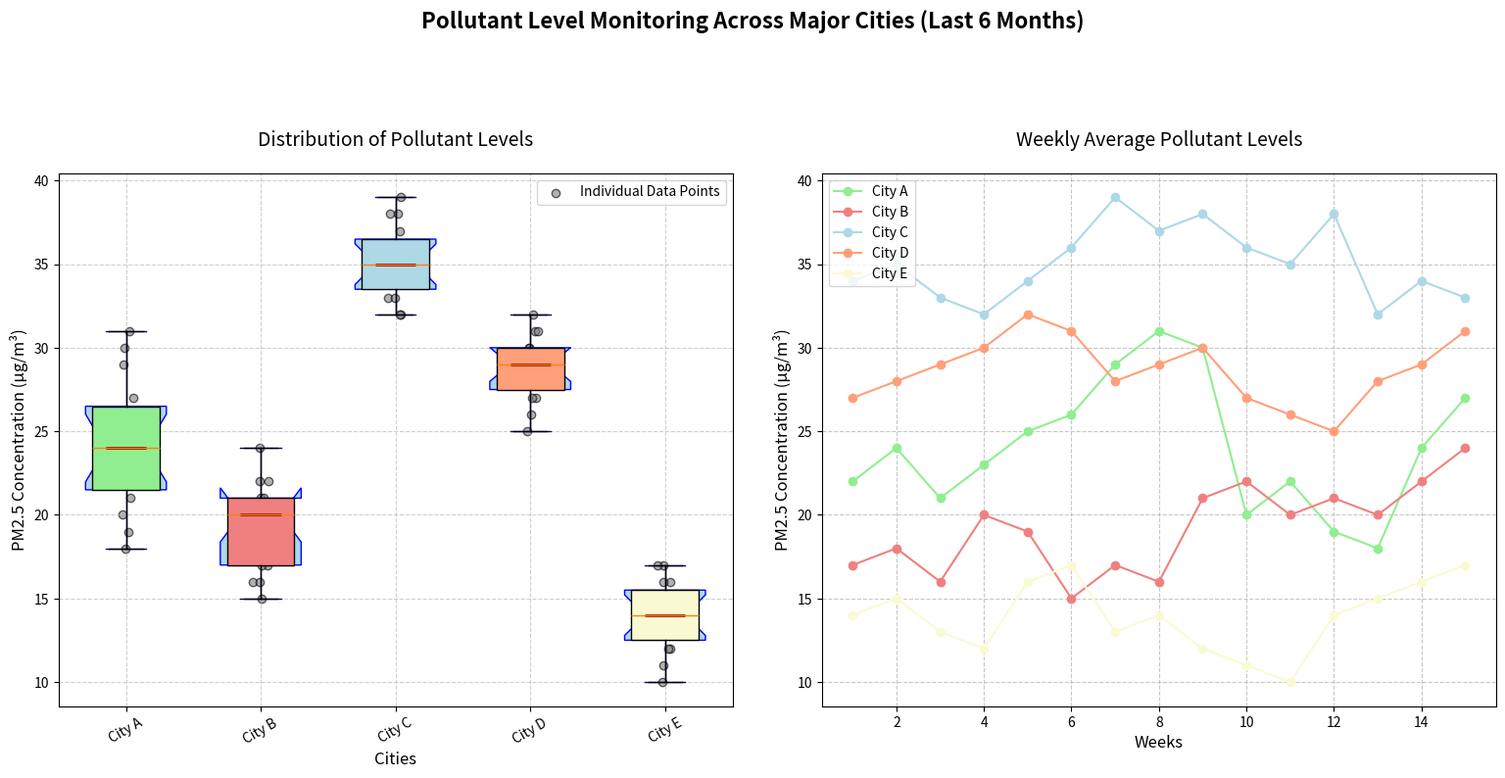

Source code (Python):
import matplotlib.pyplot as plt
import numpy as np

# Backstory: A local environmental agency is monitoring the levels of different pollutants in five major cities. 
# The data collected over a six-month period illustrates the variability and distribution of these pollutants.

# Pollutant data for each city (PM2.5 concentration in µg/m³)
pollutants_data = {
    "City A": [22, 24, 21, 23, 25, 26, 29, 31, 30, 20, 22, 19, 18, 24, 27],
    "City B": [17, 18, 16, 20, 19, 15, 17, 16, 21, 22, 20, 21, 20, 22, 24],
    "City C": [34, 35, 33, 32, 34, 36, 39, 37, 38, 36, 35, 38, 32, 34, 33],
    "City D": [27, 28, 29, 30, 32, 31, 28, 29, 30, 27, 26, 25, 28, 29, 31],
    "City E": [14, 15, 13, 12, 16, 17, 13, 14, 12, 11, 10, 14, 15, 16, 17]
}

# Convert pollutant data into a list format suitable for plotting
data = [pollutants_data[city] for city in pollutants_data]
cities = list(pollutants_data.keys())

# Create the box plot with additional subplot line plot for average pollutant levels over months
fig, ax = plt.subplots(1, 2, figsize=(16, 8))
fig.suptitle('Pollutant Level Monitoring Across Major Cities (Last 6 Months)', fontsize=16, weight='bold', y=1.02)

# Box plot
ax[0].boxplot(data, patch_artist=True, notch=True, vert=True, widths=0.6,
              boxprops=dict(facecolor='lightblue', color='blue'),
              whiskerprops=dict(color='darkblue'), capprops=dict(color='darkblue'),
              medianprops=dict(color='darkred', linewidth=2))

# Colors for each city’s box plot
colors = ['lightgreen', 'lightcoral', 'lightblue', 'lightsalmon', 'lightgoldenrodyellow']
for patch, color in zip(ax[0].boxplot(data, patch_artist=True)['boxes'], colors):
    patch.set_facecolor(color)

# Add individual data points for better visualization
for i, city_data in enumerate(data, start=1):
    x_values = np.full(len(city_data), i) + np.random.normal(0, 0.04, size=len(city_data))
    ax[0].scatter(x_values, city_data, alpha=0.6, color='gray', edgecolor='k', label='Individual Data Points' if i == 1 else "")

ax[0].set_title('Distribution of Pollutant Levels', fontsize=14, pad=20)
ax[0].set_xlabel('Cities', fontsize=12)
ax[0].set_ylabel('PM2.5 Concentration (µg/m³)', fontsize=12)
ax[0].set_xticks(np.arange(1, len(cities) + 1))
ax[0].set_xticklabels(cities, rotation=30)
ax[0].grid(True, linestyle='--', alpha=0.6)
ax[0].legend(loc='upper right')

# Average pollutant levels line plot
months = np.arange(1, 16)  # Assuming data points refer to weeks
average_levels = [np.mean(data[i]) for i in range(len(data))]
for i, city in enumerate(cities):
    ax[1].plot(months, data[i], label=city, marker='o', color=colors[i])

ax[1].set_title('Weekly Average Pollutant Levels', fontsize=14, pad=20)
ax[1].set_xlabel('Weeks', fontsize=12)
ax[1].set_ylabel('PM2.5 Concentration (µg/m³)', fontsize=12)
ax[1].legend(loc='upper left', fontsize=10)
ax[1].grid(True, linestyle='--', alpha=0.7)

# Tight layout to avoid overlapping
plt.tight_layout(pad=3.0)

# Show plot
plt.show()
